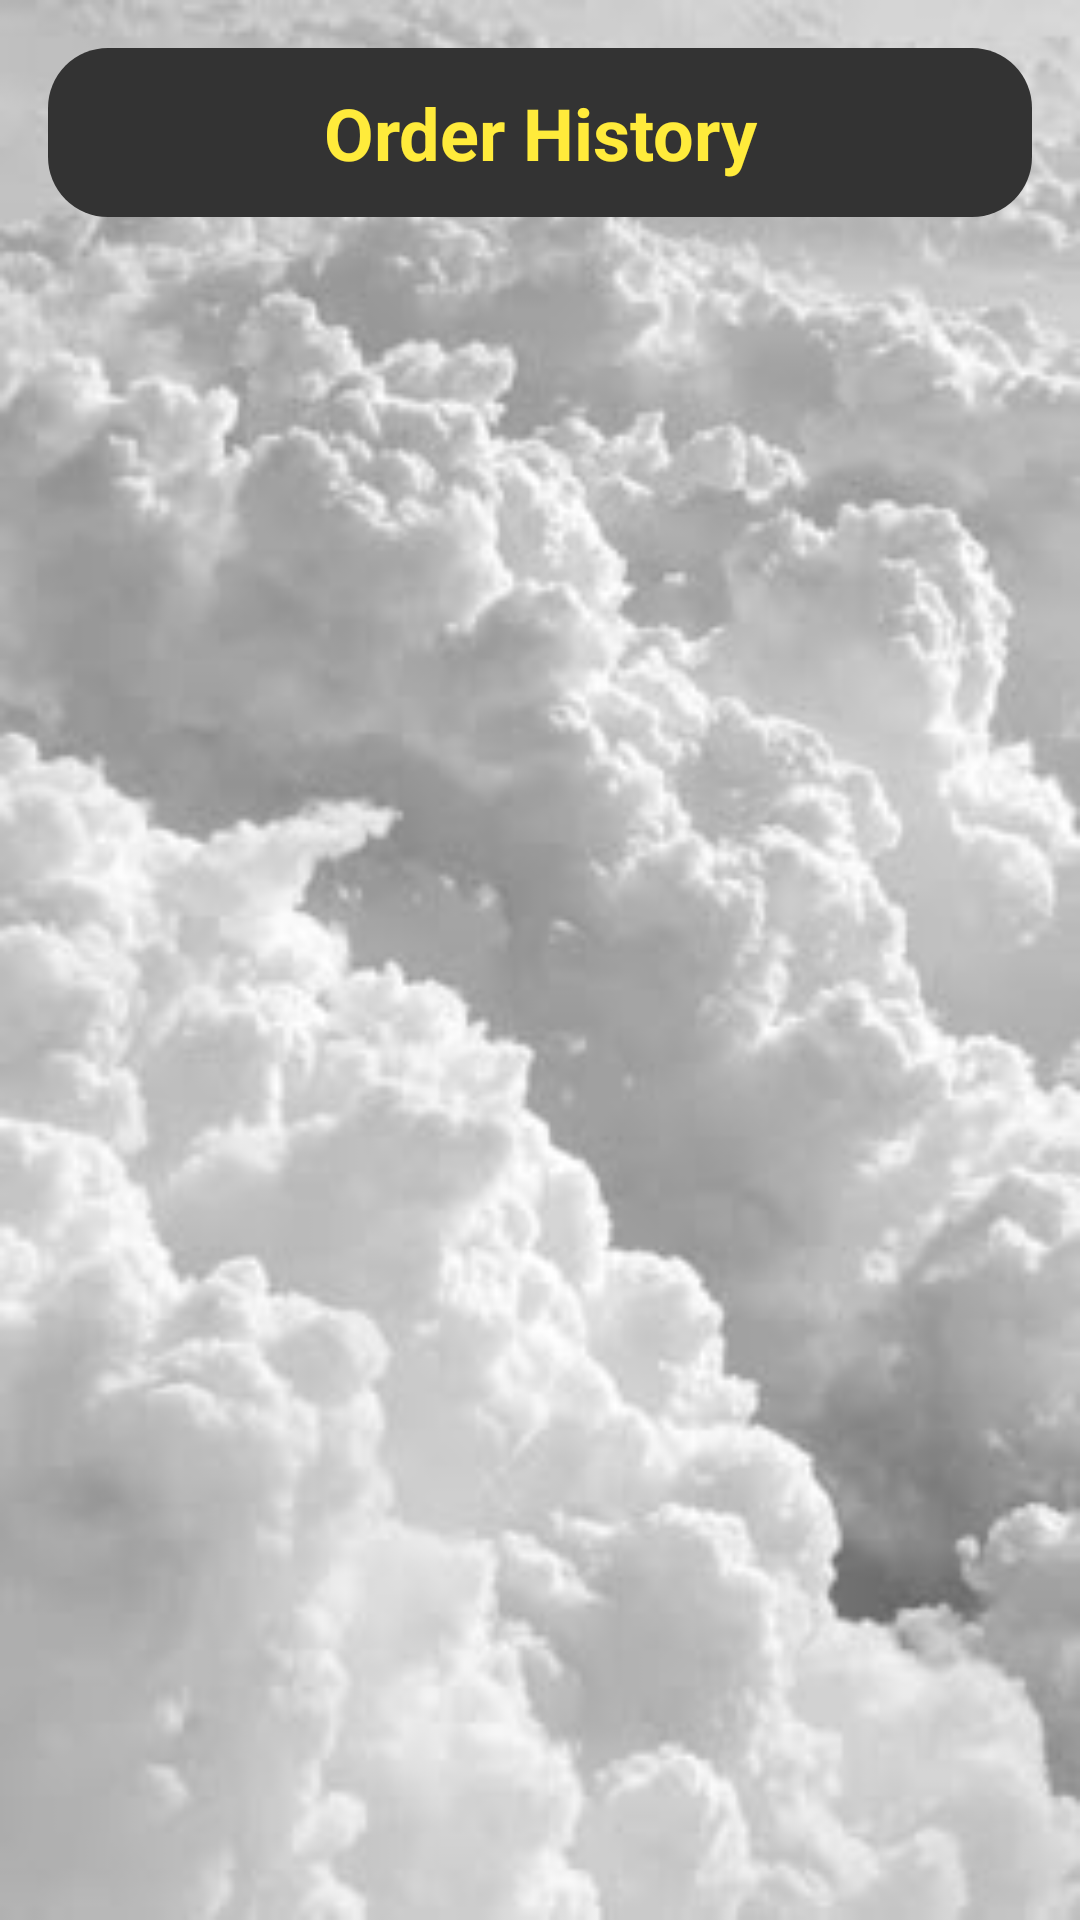

Reconstruct the res/layout file that produces this screen, plus the resources it refers to.
<!-- AndroidManifest.xml: application theme AppTheme -->
<!-- res/layout/activity_order_history.xml -->
<?xml version="1.0" encoding="utf-8"?>
<androidx.constraintlayout.widget.ConstraintLayout xmlns:android="http://schemas.android.com/apk/res/android"
    xmlns:app="http://schemas.android.com/apk/res-auto"
    xmlns:tools="http://schemas.android.com/tools"
    android:id="@+id/orderHistoryLayout"
    android:layout_width="match_parent"
    android:layout_height="match_parent"
    android:background="@drawable/appbackground"
    android:padding="16dp"
    tools:context=".OrderHistoryActivity">

    <TextView
        android:id="@+id/tvOrderHistoryTitle"
        android:layout_width="match_parent"
        android:layout_height="wrap_content"
        android:text="Order History"
        android:textSize="24sp"
        android:textColor="#FFEB3B"
        android:textStyle="bold"
        android:gravity="center"
        android:layout_marginBottom="16dp"
        android:padding="12dp"
        android:background="@drawable/rounded_title_background" />

    <ProgressBar
        android:id="@+id/progressBar"
        android:layout_width="wrap_content"
        android:layout_height="wrap_content"
        android:layout_marginTop="8dp"
        android:visibility="gone"
        app:layout_constraintTop_toBottomOf="@id/tvOrderHistoryTitle"
        app:layout_constraintStart_toStartOf="parent"
        app:layout_constraintEnd_toEndOf="parent" />

    <androidx.recyclerview.widget.RecyclerView
        android:id="@+id/ordersRecyclerView"
        android:layout_width="0dp"
        android:layout_height="0dp"
        android:clipToPadding="false"
        android:padding="4dp"
        app:layout_constraintTop_toBottomOf="@id/progressBar"
        app:layout_constraintBottom_toBottomOf="parent"
        app:layout_constraintStart_toStartOf="parent"
        app:layout_constraintEnd_toEndOf="parent"
        android:layout_marginTop="8dp"
        android:layout_marginBottom="8dp"
        tools:listitem="@layout/order_item_layout" />

</androidx.constraintlayout.widget.ConstraintLayout>
<!-- res/layout/order_item_layout.xml (included above) -->
<?xml version="1.0" encoding="utf-8"?>
<LinearLayout xmlns:android="http://schemas.android.com/apk/res/android"
    android:layout_width="match_parent"
    android:layout_height="wrap_content"
    android:padding="16dp"
    android:background="@drawable/card_background"
    android:layout_marginBottom="16dp"
    android:elevation="4dp"
    android:orientation="vertical"
    android:layout_gravity="center">

    <TextView
        android:id="@+id/order_spec"
        android:layout_width="wrap_content"
        android:layout_height="wrap_content"
        android:text="Item Spec"
        android:textSize="16sp"
        android:textStyle="bold"
        android:textColor="@color/black"
        android:layout_marginBottom="8dp"/>

    <TextView
        android:id="@+id/order_price"
        android:layout_width="wrap_content"
        android:layout_height="wrap_content"
        android:text="Price"
        android:textSize="14sp"
        android:textColor="@color/primaryColor"
        android:layout_marginBottom="8dp"/>

    <TextView
        android:id="@+id/order_address"
        android:layout_width="wrap_content"
        android:layout_height="wrap_content"
        android:text="Address"
        android:textSize="14sp"
        android:textColor="@color/gray"/>

    <TextView
        android:id="@+id/tvOrderStatus"
        android:layout_width="match_parent"
        android:layout_height="wrap_content"
        android:text="Status"
        android:textColor="@android:color/holo_blue_dark"
        android:textSize="16sp"
        android:layout_marginTop="4dp"/>

    
    <Button
        android:id="@+id/btnOrderAgain"
        android:layout_width="match_parent"
        android:layout_height="wrap_content"
        android:text="Order Again"
        android:textColor="@android:color/white"
        android:background="@color/primaryColor"
        android:layout_marginTop="8dp"/>

    
    <Button
        android:id="@+id/btnRemoveOrder"
        android:layout_width="match_parent"
        android:layout_height="wrap_content"
        android:text="Remove Order"
        android:textColor="@android:color/white"
        android:background="@android:color/holo_red_dark"
        android:layout_marginTop="8dp"/>

</LinearLayout>
<!-- resources referenced by this layout -->
<resources>
  <color name="black">#000000</color>
  <color name="gray">#888888</color>
  <color name="primaryColor">#1A73E8</color>
  <!-- drawable appbackground: jpg bitmap (drawable, 14164 bytes) -->
  <!-- drawable card_background (drawable) -->
  <?xml version="1.0" encoding="utf-8"?>
  <shape xmlns:android="http://schemas.android.com/apk/res/android">
      <solid android:color="@android:color/white"/>
      <corners android:radius="8dp"/>
      <stroke android:color="#E0E0E0" android:width="1dp"/>
      <padding
          android:left="8dp"
          android:top="8dp"
          android:right="8dp"
          android:bottom="8dp"/>
  </shape>
  <!-- drawable rounded_title_background (drawable) -->
  <?xml version="1.0" encoding="utf-8"?>
  <shape xmlns:android="http://schemas.android.com/apk/res/android">
      <solid android:color="#333333"/>
      <corners android:radius="20dp"/>
      <padding
          android:left="10dp"
          android:right="10dp"
          android:top="10dp"
          android:bottom="10dp"/>
  </shape>
  <style name="AppTheme" parent="Theme.AppCompat.Light.NoActionBar">
          <item name="colorPrimary">@color/colorPrimary</item>
          <item name="colorPrimaryDark">@color/colorPrimaryDark</item>
          <item name="colorAccent">@color/colorAccent</item>
      </style>
  <color name="colorPrimary">#e91e63</color>
  <color name="colorPrimaryDark">#FF6200EE</color>
  <color name="colorAccent">#03DAC5</color>
</resources>
